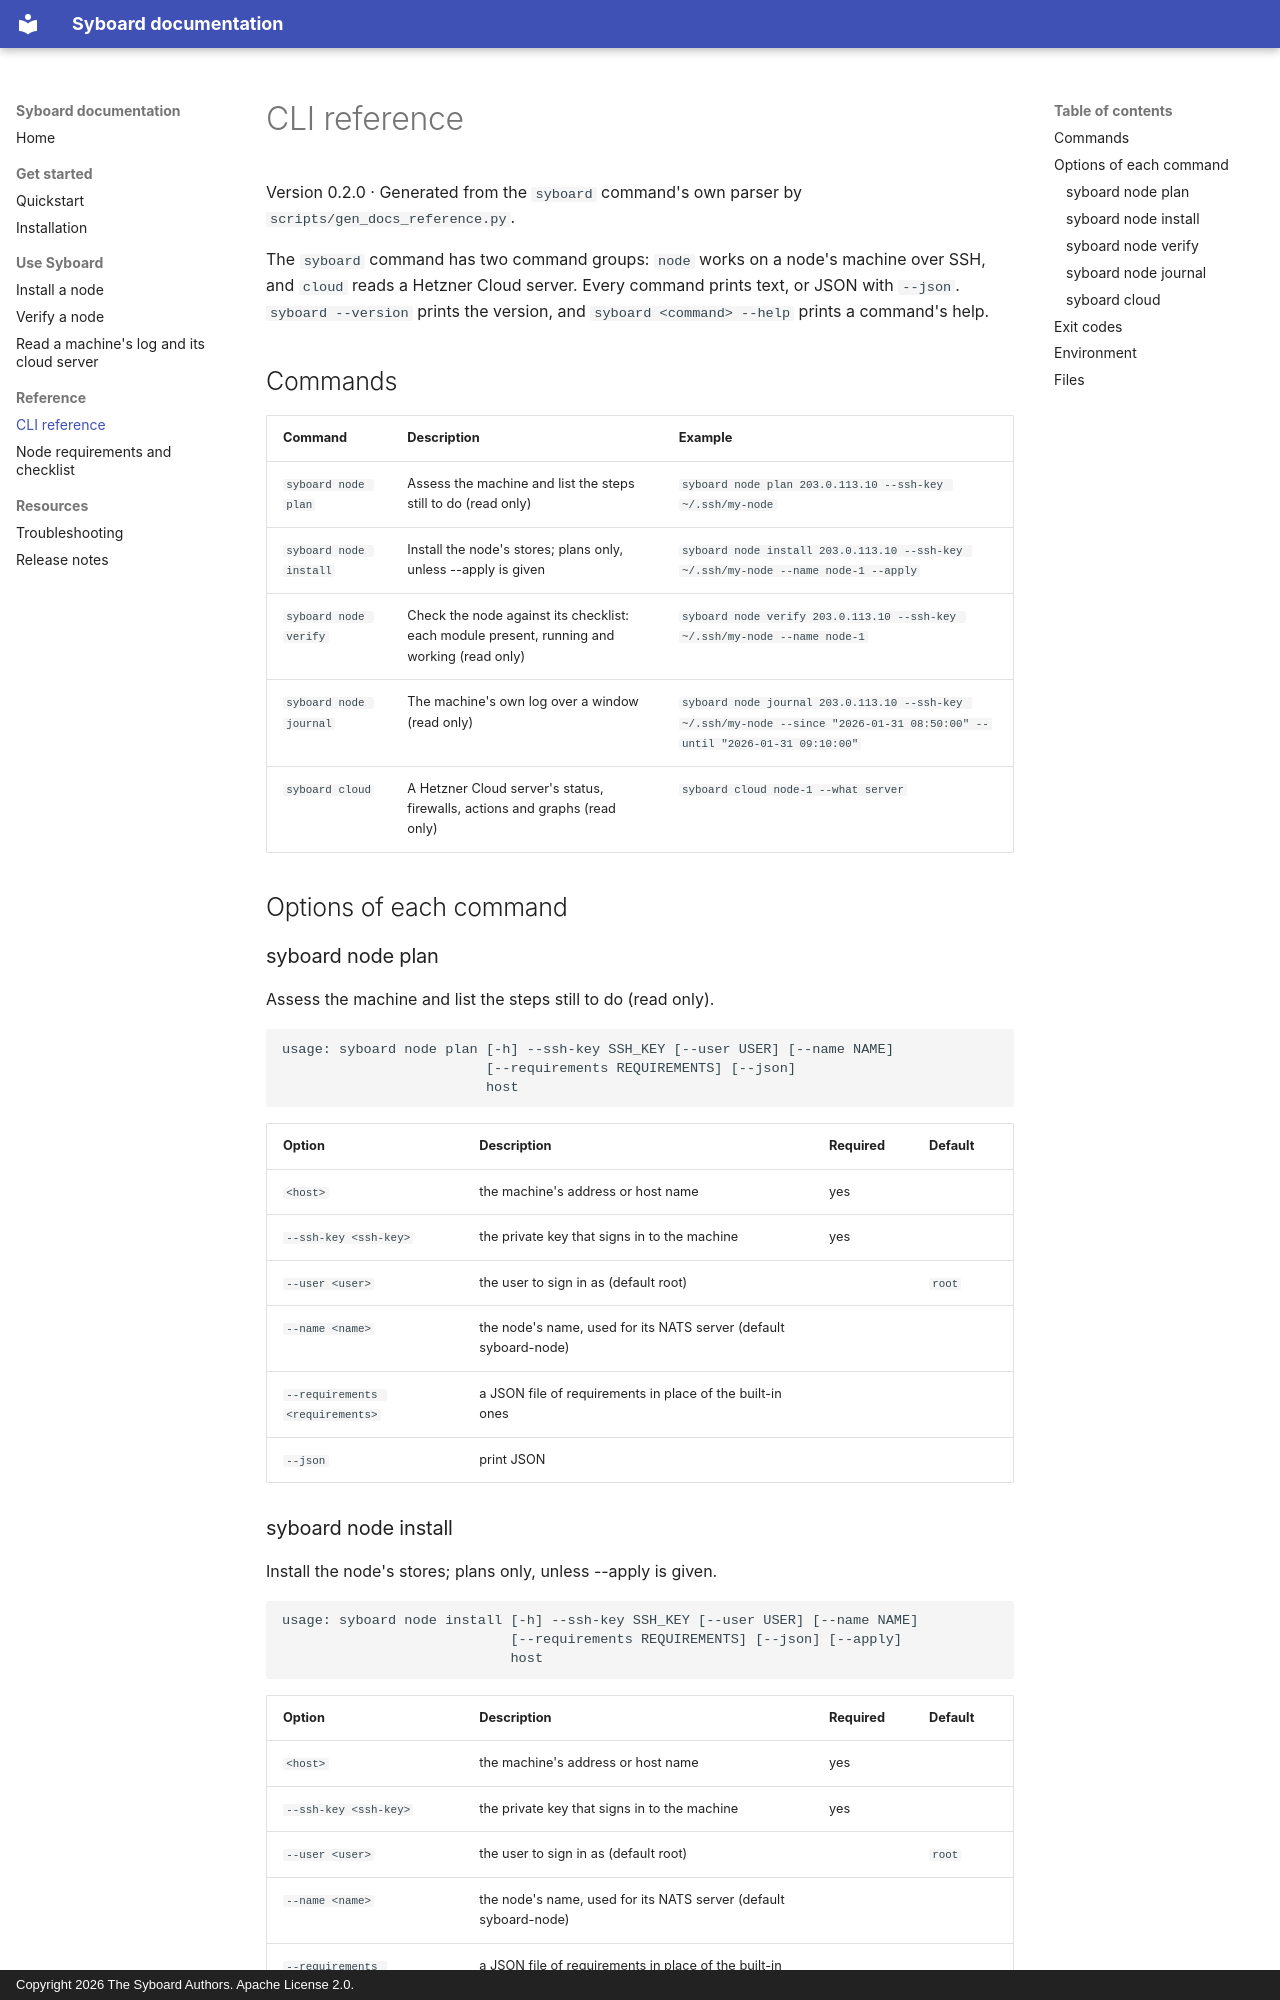

repository: gemscode/syboard · page: reference/cli/index.html · generator: mkdocs · copyright: Copyright 2026 The Syboard Authors. Apache License 2.0.

---
version: 0.2.0
---

# CLI reference

Version 0.2.0 · Generated from the `syboard` command's own parser by `scripts/gen_docs_reference.py`.

The `syboard` command has two command groups: `node` works on a node's machine over SSH, and `cloud` reads a Hetzner Cloud server. Every command prints text, or JSON with `--json`. `syboard --version` prints the version, and `syboard <command> --help` prints a command's help.

## Commands

| Command | Description | Example |
|---|---|---|
| `syboard node plan` | Assess the machine and list the steps still to do (read only) | `syboard node plan 203.0.113.10 --ssh-key ~/.ssh/my-node` |
| `syboard node install` | Install the node's stores; plans only, unless --apply is given | `syboard node install 203.0.113.10 --ssh-key ~/.ssh/my-node --name node-1 --apply` |
| `syboard node verify` | Check the node against its checklist: each module present, running and working (read only) | `syboard node verify 203.0.113.10 --ssh-key ~/.ssh/my-node --name node-1` |
| `syboard node journal` | The machine's own log over a window (read only) | `syboard node journal 203.0.113.10 --ssh-key ~/.ssh/my-node --since "2026-01-31 08:50:00" --until "2026-01-31 09:10:00"` |
| `syboard cloud` | A Hetzner Cloud server's status, firewalls, actions and graphs (read only) | `syboard cloud node-1 --what server` |

## Options of each command

### syboard node plan

Assess the machine and list the steps still to do (read only).

```
usage: syboard node plan [-h] --ssh-key SSH_KEY [--user USER] [--name NAME]
                         [--requirements REQUIREMENTS] [--json]
                         host
```

| Option | Description | Required | Default |
|---|---|---|---|
| `<host>` | the machine's address or host name | yes |  |
| `--ssh-key <ssh-key>` | the private key that signs in to the machine | yes |  |
| `--user <user>` | the user to sign in as (default root) |  | `root` |
| `--name <name>` | the node's name, used for its NATS server (default syboard-node) |  |  |
| `--requirements <requirements>` | a JSON file of requirements in place of the built-in ones |  |  |
| `--json` | print JSON |  |  |
